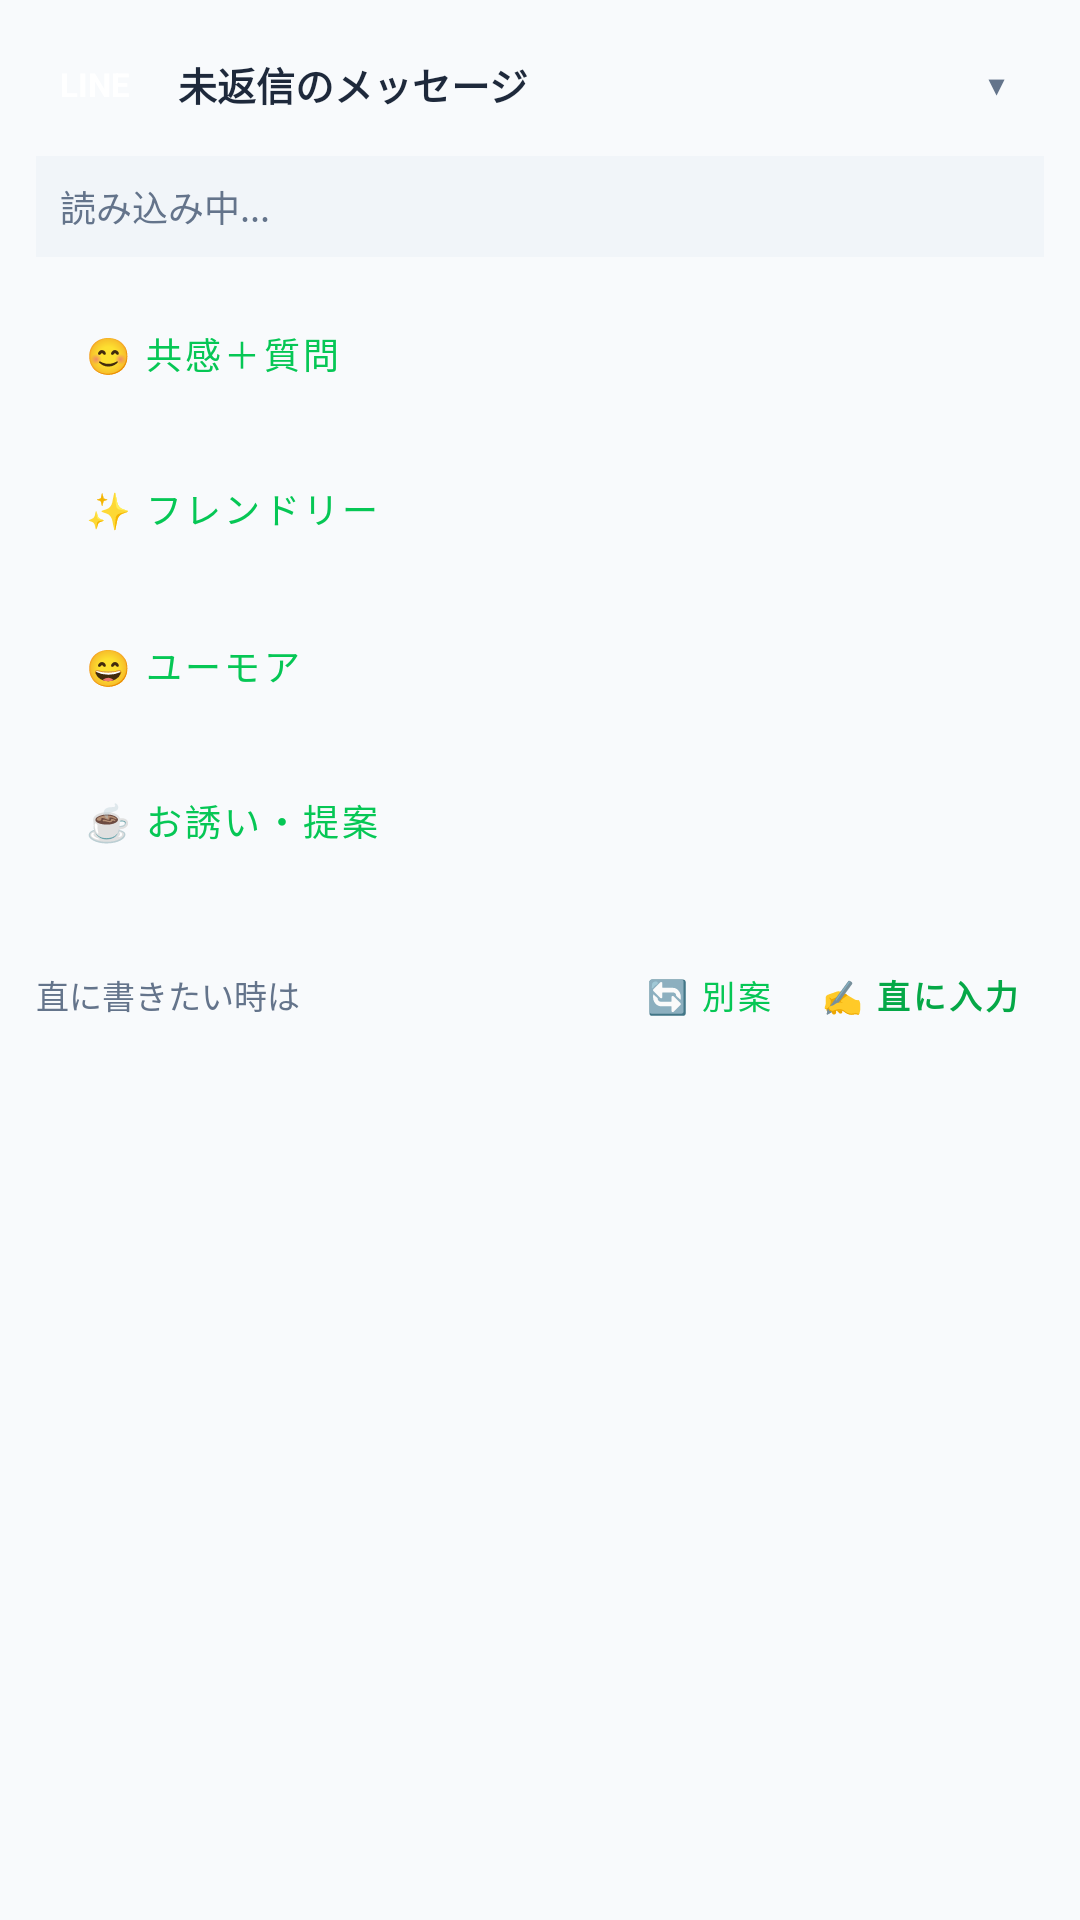

Android layout source for this screen:
<!-- AndroidManifest.xml: application theme Theme.PixelAssistant -->
<!-- res/layout/overlay_reply_assistant.xml -->
<?xml version="1.0" encoding="utf-8"?>
<LinearLayout xmlns:android="http://schemas.android.com/apk/res/android"
    android:id="@+id/overlayRoot"
    android:layout_width="match_parent"
    android:layout_height="wrap_content"
    android:background="@drawable/bg_overlay_card"
    android:elevation="8dp"
    android:orientation="vertical"
    android:padding="12dp">

    
    <LinearLayout
        android:id="@+id/headerLayout"
        android:layout_width="match_parent"
        android:layout_height="wrap_content"
        android:gravity="center_vertical"
        android:orientation="horizontal">

        <TextView
            android:id="@+id/badgePlatform"
            android:layout_width="wrap_content"
            android:layout_height="wrap_content"
            android:background="@drawable/bg_badge"
            android:paddingHorizontal="8dp"
            android:paddingVertical="3dp"
            android:text="LINE"
            android:textColor="@color/white"
            android:textSize="11sp"
            android:textStyle="bold" />

        <TextView
            android:id="@+id/textHeaderTitle"
            android:layout_width="0dp"
            android:layout_height="wrap_content"
            android:layout_marginStart="8dp"
            android:layout_weight="1"
            android:text="未返信のメッセージ"
            android:textColor="@color/text_primary"
            android:textSize="13sp"
            android:textStyle="bold" />

        <TextView
            android:id="@+id/btnMinimize"
            android:layout_width="32dp"
            android:layout_height="32dp"
            android:gravity="center"
            android:text="▾"
            android:textColor="@color/text_secondary"
            android:textSize="18sp" />
    </LinearLayout>

    <LinearLayout
        android:id="@+id/bodyLayout"
        android:layout_width="match_parent"
        android:layout_height="wrap_content"
        android:layout_marginTop="8dp"
        android:orientation="vertical">

        
        <TextView
            android:id="@+id/textPartnerMessage"
            android:layout_width="match_parent"
            android:layout_height="wrap_content"
            android:background="#F1F5F9"
            android:ellipsize="end"
            android:maxLines="2"
            android:padding="8dp"
            android:text="読み込み中..."
            android:textColor="@color/text_secondary"
            android:textSize="12sp" />

        
        <LinearLayout
            android:id="@+id/optionsContainer"
            android:layout_width="match_parent"
            android:layout_height="wrap_content"
            android:layout_marginTop="8dp"
            android:orientation="vertical">

            <Button
                android:id="@+id/btnOption1"
                style="@style/Widget.MaterialComponents.Button.OutlinedButton"
                android:layout_width="match_parent"
                android:layout_height="wrap_content"
                android:layout_marginBottom="4dp"
                android:gravity="start|center_vertical"
                android:paddingVertical="6dp"
                android:text="😊 共感＋質問"
                android:textAllCaps="false"
                android:textSize="12sp" />

            <Button
                android:id="@+id/btnOption2"
                style="@style/Widget.MaterialComponents.Button.OutlinedButton"
                android:layout_width="match_parent"
                android:layout_height="wrap_content"
                android:layout_marginBottom="4dp"
                android:gravity="start|center_vertical"
                android:paddingVertical="6dp"
                android:text="✨ フレンドリー"
                android:textAllCaps="false"
                android:textSize="12sp" />

            <Button
                android:id="@+id/btnOption3"
                style="@style/Widget.MaterialComponents.Button.OutlinedButton"
                android:layout_width="match_parent"
                android:layout_height="wrap_content"
                android:layout_marginBottom="4dp"
                android:gravity="start|center_vertical"
                android:paddingVertical="6dp"
                android:text="😄 ユーモア"
                android:textAllCaps="false"
                android:textSize="12sp" />

            <Button
                android:id="@+id/btnOption4"
                style="@style/Widget.MaterialComponents.Button.OutlinedButton"
                android:layout_width="match_parent"
                android:layout_height="wrap_content"
                android:layout_marginBottom="6dp"
                android:gravity="start|center_vertical"
                android:paddingVertical="6dp"
                android:text="☕ お誘い・提案"
                android:textAllCaps="false"
                android:textSize="12sp" />
        </LinearLayout>

        
        <LinearLayout
            android:layout_width="match_parent"
            android:layout_height="wrap_content"
            android:gravity="center_vertical"
            android:orientation="horizontal"
            android:paddingTop="4dp">

            <TextView
                android:layout_width="0dp"
                android:layout_height="wrap_content"
                android:layout_weight="1"
                android:text="直に書きたい時は"
                android:textColor="@color/text_secondary"
                android:textSize="11sp" />

            <Button
                android:id="@+id/btnRegenerate"
                style="@style/Widget.MaterialComponents.Button.TextButton"
                android:layout_width="wrap_content"
                android:layout_height="wrap_content"
                android:minWidth="0dp"
                android:paddingHorizontal="8dp"
                android:text="🔄 別案"
                android:textSize="11sp" />

            <Button
                android:id="@+id/btnDirectType"
                style="@style/Widget.MaterialComponents.Button.TextButton"
                android:layout_width="wrap_content"
                android:layout_height="wrap_content"
                android:minWidth="0dp"
                android:paddingHorizontal="8dp"
                android:text="✍️ 直に入力"
                android:textColor="@color/primary_dark"
                android:textSize="11sp"
                android:textStyle="bold" />
        </LinearLayout>
    </LinearLayout>
</LinearLayout>
<!-- resources referenced by this layout -->
<resources>
  <color name="primary_dark">#05A847</color>
  <color name="text_primary">#1E293B</color>
  <color name="text_secondary">#64748B</color>
  <color name="white">#FFFFFF</color>
  <style name="Theme.PixelAssistant" parent="Theme.MaterialComponents.DayNight.NoActionBar">
          <item name="colorPrimary">@color/primary</item>
          <item name="colorPrimaryDark">@color/primary_dark</item>
          <item name="colorAccent">@color/primary</item>
          <item name="android:windowBackground">@color/background</item>
      </style>
  <color name="primary">#06C755</color>
  <color name="background">#F8FAFC</color>
</resources>
